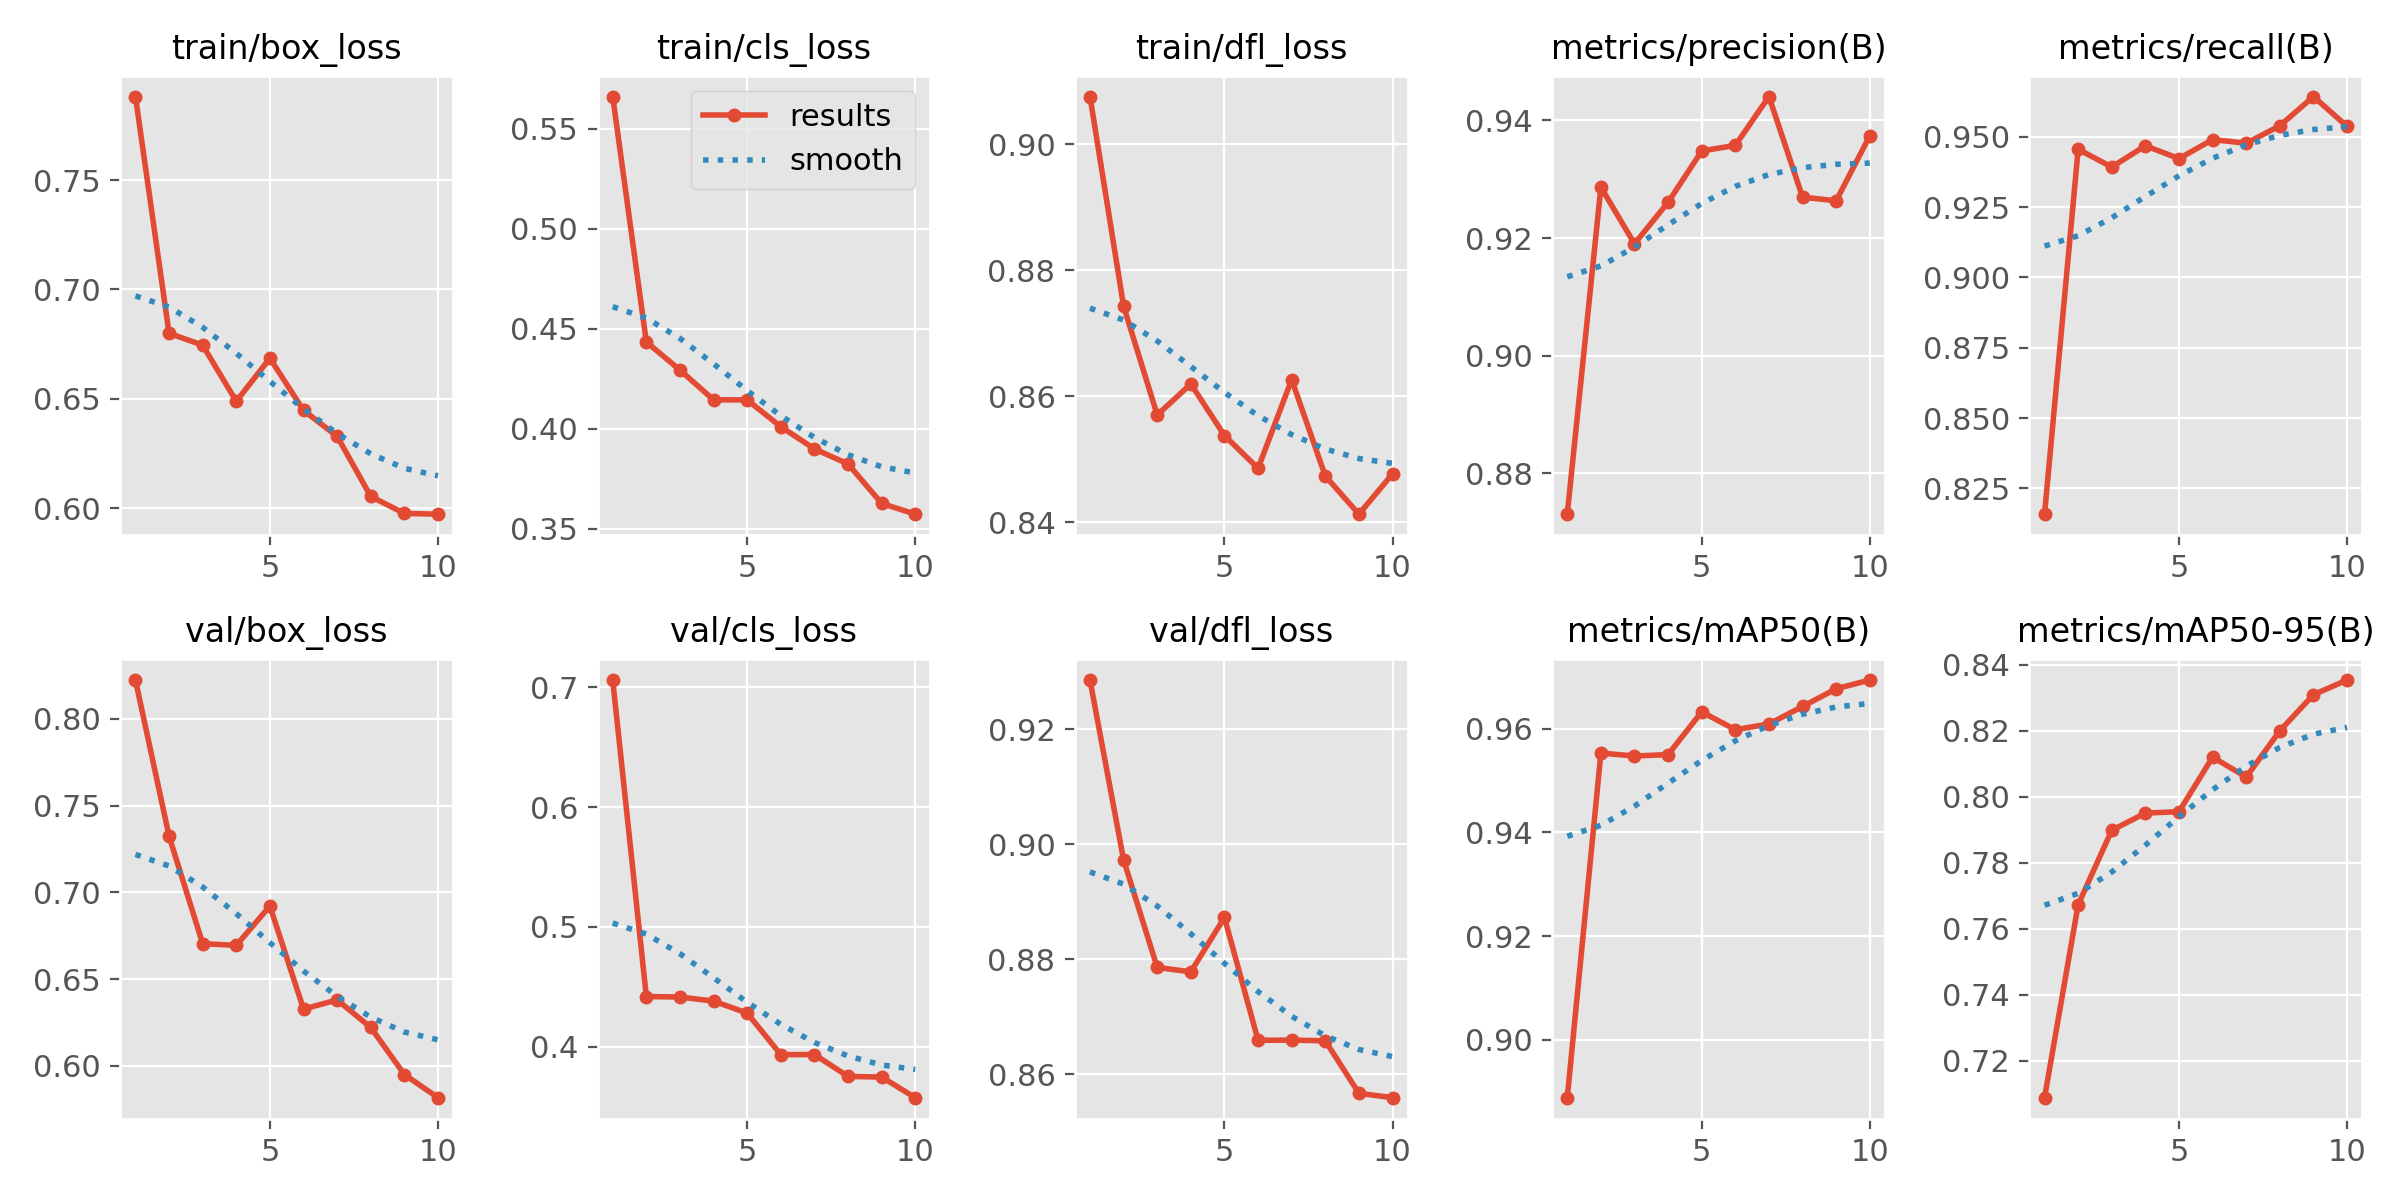

The data file committed next to this chart (first rows):
epoch, time, train/box_loss, train/cls_loss, train/dfl_loss, metrics/precision(B), metrics/recall(B), metrics/mAP50(B), metrics/mAP50-95(B), val/box_loss, val/cls_loss, val/dfl_loss, lr/pg0, lr/pg1, lr/pg2
1, 22.61, 0.7882, 0.5661, 0.9076, 0.8731, 0.8158, 0.8889, 0.7088, 0.8223, 0.7062, 0.9285, 0.0004627, 0.0004627, 0.0004627
2, 32.01, 0.6799, 0.4434, 0.8743, 0.9287, 0.9456, 0.9553, 0.7672, 0.7324, 0.4418, 0.8972, 0.0008461, 0.0008461, 0.0008461
3, 41.09, 0.6745, 0.4294, 0.857, 0.919, 0.9393, 0.9547, 0.7898, 0.6704, 0.4414, 0.8786, 0.001135, 0.001135, 0.001135
4, 50.11, 0.6488, 0.4145, 0.8619, 0.9261, 0.9469, 0.955, 0.795, 0.6694, 0.438, 0.8778, 0.001005, 0.001005, 0.001005
5, 59.2, 0.6685, 0.4144, 0.8538, 0.9348, 0.9423, 0.9633, 0.7954, 0.6921, 0.428, 0.8872, 0.0008631, 0.0008631, 0.0008631
6, 68.3, 0.6447, 0.4011, 0.8486, 0.9358, 0.949, 0.9598, 0.8119, 0.6327, 0.3932, 0.8659, 0.0007216, 0.0007216, 0.0007216
7, 77.37, 0.6328, 0.39, 0.8626, 0.9441, 0.9477, 0.9609, 0.8059, 0.638, 0.3934, 0.8659, 0.0005802, 0.0005802, 0.0005802
8, 86.26, 0.6053, 0.3825, 0.8473, 0.927, 0.954, 0.9643, 0.8199, 0.6221, 0.3751, 0.8658, 0.0004387, 0.0004387, 0.0004387
9, 95.39, 0.5976, 0.3627, 0.8413, 0.9264, 0.9644, 0.9677, 0.8308, 0.595, 0.3746, 0.8567, 0.0002972, 0.0002972, 0.0002972
10, 104.5, 0.5972, 0.3573, 0.8477, 0.9374, 0.9537, 0.9694, 0.8353, 0.5817, 0.3573, 0.8559, 0.0001558, 0.0001558, 0.0001558
